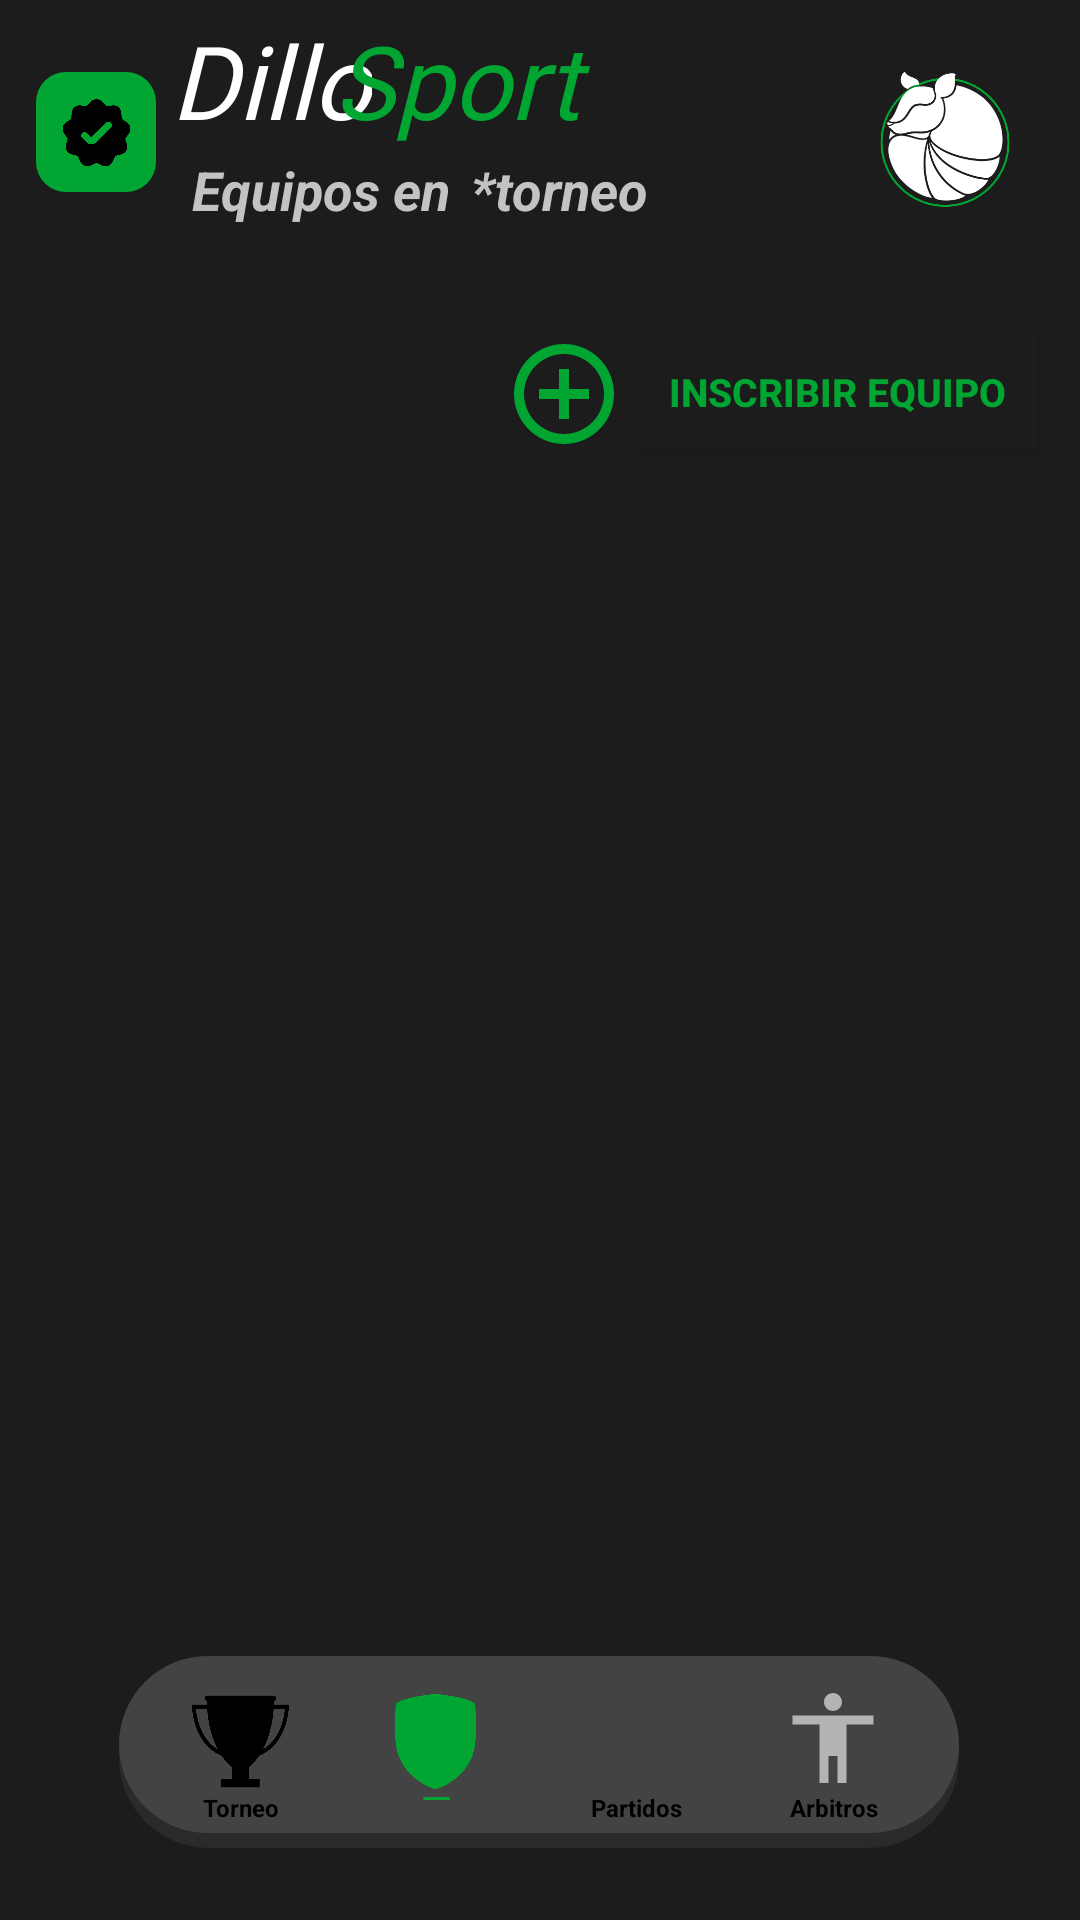

Produce the Android XML layout that renders to this screen, including the resource entries it uses.
<!-- AndroidManifest.xml: application theme Theme.DilloSports -->
<!-- res/layout/activity_equipos.xml -->
<?xml version="1.0" encoding="utf-8"?>
<androidx.constraintlayout.widget.ConstraintLayout xmlns:android="http://schemas.android.com/apk/res/android"
    xmlns:app="http://schemas.android.com/apk/res-auto"
    xmlns:tools="http://schemas.android.com/tools"
    android:id="@+id/main"
    android:layout_width="match_parent"
    android:layout_height="match_parent"
    android:background="#1C1C1C"
    tools:context=".Equipos">


    <ImageView
        android:id="@+id/imgIrEquipo2"
        android:layout_width="40dp"
        android:layout_height="40dp"
        android:layout_marginTop="36dp"
        app:layout_constraintEnd_toStartOf="@+id/btnVerCrearEquipo"
        app:layout_constraintTop_toBottomOf="@+id/textView46"
        app:srcCompat="@drawable/vector_asset_crear" />

    <ImageView
        android:id="@+id/imageView8"
        android:layout_width="90dp"
        android:layout_height="85dp"
        android:layout_marginTop="4dp"
        app:layout_constraintEnd_toEndOf="parent"
        app:layout_constraintTop_toTopOf="parent"
        app:srcCompat="@drawable/dillo" />

    <ImageView
        android:id="@+id/imageView6"
        android:layout_width="40dp"
        android:layout_height="40dp"
        android:layout_marginStart="12dp"
        android:layout_marginTop="24dp"
        app:layout_constraintStart_toStartOf="parent"
        app:layout_constraintTop_toTopOf="parent"
        app:srcCompat="@drawable/linea_dos" />

    <ImageView
        android:id="@+id/imageView7"
        android:layout_width="23dp"
        android:layout_height="23dp"
        app:layout_constraintBottom_toBottomOf="@+id/imageView6"
        app:layout_constraintEnd_toEndOf="@+id/imageView6"
        app:layout_constraintStart_toStartOf="@+id/imageView6"
        app:layout_constraintTop_toTopOf="@+id/imageView6"
        app:srcCompat="@drawable/icono_confirmado" />

    <TextView
        android:id="@+id/textView50"
        android:layout_width="67dp"
        android:layout_height="47dp"
        android:layout_marginTop="4dp"
        android:fontFamily="@font/jaldi_bold"
        android:text="Dillo"
        android:textColor="#FFFFFF"
        android:textSize="34sp"
        android:textStyle="italic"
        app:layout_constraintEnd_toEndOf="parent"
        app:layout_constraintHorizontal_bias="0.194"
        app:layout_constraintStart_toStartOf="parent"
        app:layout_constraintTop_toTopOf="parent" />

    <TextView
        android:id="@+id/textView46"
        android:layout_width="wrap_content"
        android:layout_height="wrap_content"
        android:layout_marginStart="12dp"
        android:text="Equipos en"
        android:textColor="#C3C3C3"
        android:textSize="18sp"
        android:textStyle="bold|italic"
        app:layout_constraintStart_toEndOf="@+id/imageView6"
        app:layout_constraintTop_toBottomOf="@+id/textView50" />

    <TextView
        android:id="@+id/textViewNameTornEquip"
        android:layout_width="148dp"
        android:layout_height="26dp"
        android:layout_marginStart="7dp"
        android:text="*torneo"
        android:textColor="#C3C3C3"
        android:textSize="18sp"
        android:textStyle="bold|italic"
        app:layout_constraintStart_toEndOf="@+id/textView46"
        app:layout_constraintTop_toBottomOf="@+id/textView51" />

    <TextView
        android:id="@+id/textView51"
        android:layout_width="88dp"
        android:layout_height="47dp"
        android:layout_marginTop="4dp"
        android:fontFamily="@font/jaldi_bold"
        android:text="Sports"
        android:textColor="#00A532"
        android:textSize="34sp"
        android:textStyle="italic"
        app:layout_constraintEnd_toEndOf="parent"
        app:layout_constraintHorizontal_bias="0.409"
        app:layout_constraintStart_toStartOf="parent"
        app:layout_constraintTop_toTopOf="parent" />

    <androidx.constraintlayout.widget.ConstraintLayout
        android:layout_width="280dp"
        android:layout_height="64dp"
        android:layout_marginBottom="24dp"
        android:background="@drawable/menu_style"
        app:layout_constraintBottom_toBottomOf="parent"
        app:layout_constraintEnd_toEndOf="parent"
        app:layout_constraintHorizontal_bias="0.497"
        app:layout_constraintStart_toStartOf="parent">

        <ImageView
            android:id="@+id/imgTorneoB"
            android:layout_width="33dp"
            android:layout_height="33dp"
            android:layout_marginStart="4dp"
            android:layout_marginBottom="9dp"
            app:layout_constraintBottom_toBottomOf="parent"
            app:layout_constraintStart_toStartOf="parent"
            app:srcCompat="@drawable/icon_torneo_1" />

        <ImageView
            android:id="@+id/imgArbitrosB"
            android:layout_width="36dp"
            android:layout_height="36dp"
            android:layout_marginEnd="4dp"
            android:layout_marginBottom="9dp"
            app:layout_constraintBottom_toBottomOf="parent"
            app:layout_constraintEnd_toEndOf="parent"
            app:srcCompat="@drawable/vector_asset_arbitro_1" />

        <ImageView
            android:id="@+id/imgPartidosB"
            android:layout_width="36dp"
            android:layout_height="36dp"
            android:layout_marginEnd="32dp"
            android:layout_marginBottom="9dp"
            app:layout_constraintBottom_toBottomOf="parent"
            app:layout_constraintEnd_toStartOf="@+id/imgArbitrosB"
            app:srcCompat="@drawable/vector_asset_partidos_1" />

        <TextView
            android:id="@+id/textView45"
            android:layout_width="wrap_content"
            android:layout_height="wrap_content"
            android:layout_marginEnd="7dp"
            android:text="Arbitros"
            android:textColor="#000000"
            android:textSize="8sp"
            android:textStyle="bold"
            app:layout_constraintEnd_toEndOf="parent"
            app:layout_constraintTop_toBottomOf="@+id/imgArbitrosB" />

        <TextView
            android:id="@+id/textView44"
            android:layout_width="wrap_content"
            android:layout_height="wrap_content"
            android:layout_marginEnd="72dp"
            android:text="Partidos"
            android:textColor="#000000"
            android:textSize="8sp"
            android:textStyle="bold"
            app:layout_constraintEnd_toEndOf="parent"
            app:layout_constraintTop_toBottomOf="@+id/imgPartidosB" />

        <ImageView
            android:id="@+id/imageView37"
            android:layout_width="33dp"
            android:layout_height="33dp"
            android:layout_marginStart="32dp"
            android:layout_marginBottom="9dp"
            app:layout_constraintBottom_toBottomOf="parent"
            app:layout_constraintStart_toEndOf="@+id/imgTorneoB"
            app:srcCompat="@drawable/icon_equipo_1" />

        <TextView
            android:id="@+id/textView43"
            android:layout_width="wrap_content"
            android:layout_height="wrap_content"
            android:layout_marginStart="8dp"
            android:text="Torneo"
            android:textColor="#000000"
            android:textSize="8sp"
            android:textStyle="bold"
            app:layout_constraintStart_toStartOf="parent"
            app:layout_constraintTop_toBottomOf="@+id/imgTorneoB" />

        <ImageView
            android:id="@+id/imageView3"
            android:layout_width="9dp"
            android:layout_height="1dp"
            android:layout_marginStart="48dp"
            android:layout_marginTop="2dp"
            app:layout_constraintStart_toEndOf="@+id/textView43"
            app:layout_constraintTop_toBottomOf="@+id/imageView37"
            app:srcCompat="@drawable/linea_dos" />

    </androidx.constraintlayout.widget.ConstraintLayout>

    <Button
        android:id="@+id/btnVerCrearEquipo"
        android:layout_width="142dp"
        android:layout_height="51dp"
        android:layout_marginTop="16dp"
        android:layout_marginEnd="10dp"
        android:backgroundTint="#1C1C1C"
        android:text="Inscribir Equipo"
        android:textColor="#00A532"
        android:textSize="13sp"
        android:textStyle="bold"
        app:layout_constraintEnd_toEndOf="parent"
        app:layout_constraintTop_toBottomOf="@+id/imageView8" />

    <androidx.recyclerview.widget.RecyclerView
        android:id="@+id/rcvEquipos"
        android:layout_width="389dp"
        android:layout_height="454dp"
        android:layout_marginTop="12dp"
        app:layout_constraintEnd_toEndOf="parent"
        app:layout_constraintHorizontal_bias="0.545"
        app:layout_constraintStart_toStartOf="parent"
        app:layout_constraintTop_toBottomOf="@+id/btnVerCrearEquipo" />

</androidx.constraintlayout.widget.ConstraintLayout>
<!-- resources referenced by this layout -->
<resources>
  <!-- drawable dillo: png bitmap (drawable, 19732 bytes) -->
  <!-- drawable icon_equipo_1: png bitmap (drawable, 9613 bytes) -->
  <!-- drawable icon_torneo_1: png bitmap (drawable, 12138 bytes) -->
  <!-- drawable icono_confirmado: png bitmap (drawable, 39420 bytes) -->
  <!-- drawable linea_dos (drawable) -->
  <?xml version="1.0" encoding="utf-8"?>
  <selector xmlns:android="http://schemas.android.com/apk/res/android">
      <item>
          <shape>
              <solid android:color="#00A532"></solid>
              <corners android:radius="10dp" />
          </shape>
      </item>
  </selector>
  <!-- drawable menu_style (drawable) -->
  <?xml version="1.0" encoding="utf-8"?>
  <layer-list xmlns:android="http://schemas.android.com/apk/res/android">
      <item>
          <shape  android:shape="rectangle">
              <solid android:color="#2A2A2A" />
              <corners android:radius="30dp" />
          </shape>
      </item>
  
      <item android:bottom="15px">
          <shape  android:shape="rectangle">
              <padding android:bottom="10dp"
                  android:top="10dp"
                  android:left="20dp"
                  android:right="20dp"/>
              <solid android:color="#434343" />
              <corners android:radius="30dp" />
          </shape>
      </item>
  </layer-list>
  <!-- drawable vector_asset_arbitro_1 (drawable) -->
  <vector xmlns:android="http://schemas.android.com/apk/res/android" android:height="24dp" android:tint="#B4B4B4" android:viewportHeight="24" android:viewportWidth="24" android:width="24dp">
        
      <path android:fillColor="@android:color/white" android:pathData="M12,2c1.1,0 2,0.9 2,2s-0.9,2 -2,2 -2,-0.9 -2,-2 0.9,-2 2,-2zM21,9h-6v13h-2v-6h-2v6L9,22L9,9L3,9L3,7h18v2z"/>
      
  </vector>
  <!-- drawable vector_asset_crear (drawable) -->
  <vector xmlns:android="http://schemas.android.com/apk/res/android" android:height="24dp" android:tint="#00A532" android:viewportHeight="24" android:viewportWidth="24" android:width="24dp">
        
      <path android:fillColor="@android:color/white" android:pathData="M13,7h-2v4L7,11v2h4v4h2v-4h4v-2h-4L13,7zM12,2C6.48,2 2,6.48 2,12s4.48,10 10,10 10,-4.48 10,-10S17.52,2 12,2zM12,20c-4.41,0 -8,-3.59 -8,-8s3.59,-8 8,-8 8,3.59 8,8 -3.59,8 -8,8z"/>
      
  </vector>
  <style name="Theme.DilloSports" parent="Base.Theme.DilloSports" />
  <style name="Base.Theme.DilloSports" parent="Theme.Material3.DayNight.NoActionBar">
          
          
      </style>
</resources>
